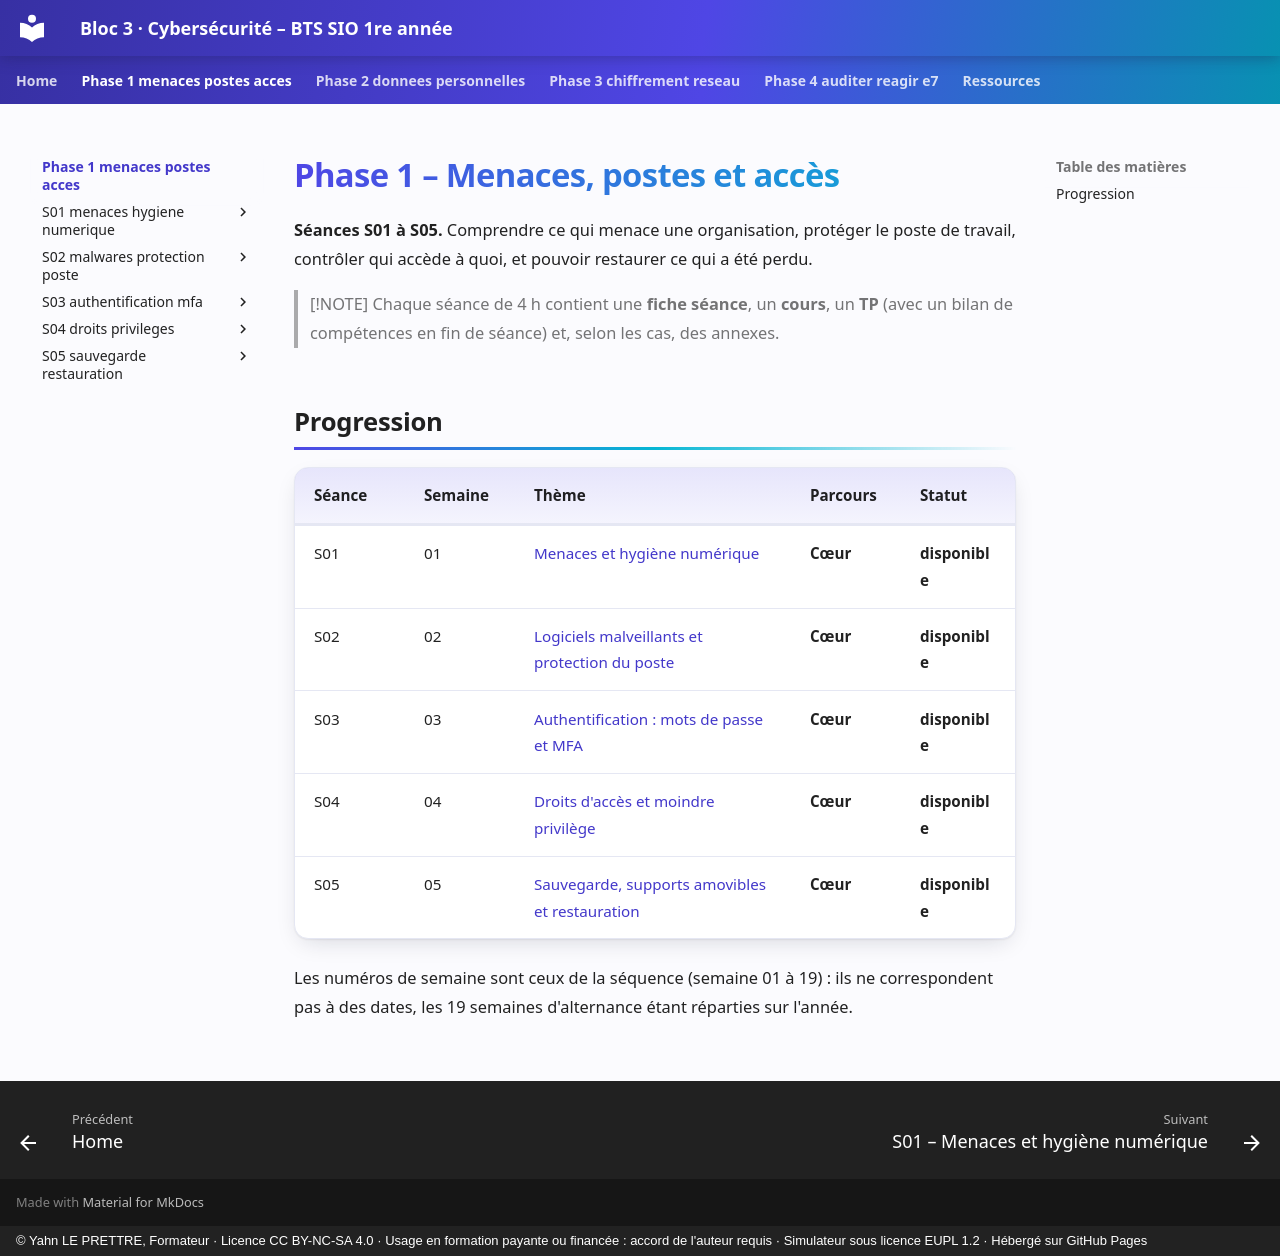

repository: YahnLP/bts1-sio-sisr-bloc3 · page: phase-1-menaces-postes-acces/index.html · generator: mkdocs · copyright: © Yahn LE PRETTRE, Formateur · Licence CC BY-NC-SA 4.0 · Usage en formation payante ou financée : accord de l'auteur requis · Simulateur sous licence EUPL 1.2 · Hébergé sur GitHub Pages

# Phase 1 – Menaces, postes et accès

**Séances S01 à S05.** Comprendre ce qui menace une organisation, protéger le poste de travail, contrôler qui accède à quoi, et pouvoir restaurer ce qui a été perdu.

> [!NOTE]
> Chaque séance de 4 h contient une **fiche séance**, un **cours**, un **TP** (avec un bilan de compétences en fin de séance) et, selon les cas, des annexes.

## Progression

| Séance | Semaine | Thème | Parcours | Statut |
|---|---|---|---|---|
| S01 | 01 | [Menaces et hygiène numérique](S01-menaces-hygiene-numerique/README.md) | **Cœur** | **disponible** |
| S02 | 02 | [Logiciels malveillants et protection du poste](S02-malwares-protection-poste/README.md) | **Cœur** | **disponible** |
| S03 | 03 | [Authentification : mots de passe et MFA](S03-authentification-mfa/README.md) | **Cœur** | **disponible** |
| S04 | 04 | [Droits d'accès et moindre privilège](S04-droits-privileges/README.md) | **Cœur** | **disponible** |
| S05 | 05 | [Sauvegarde, supports amovibles et restauration](S05-sauvegarde-restauration/README.md) | **Cœur** | **disponible** |

Les numéros de semaine sont ceux de la séquence (semaine 01 à 19) : ils ne correspondent pas à des dates, les 19 semaines d'alternance étant réparties sur l'année.
